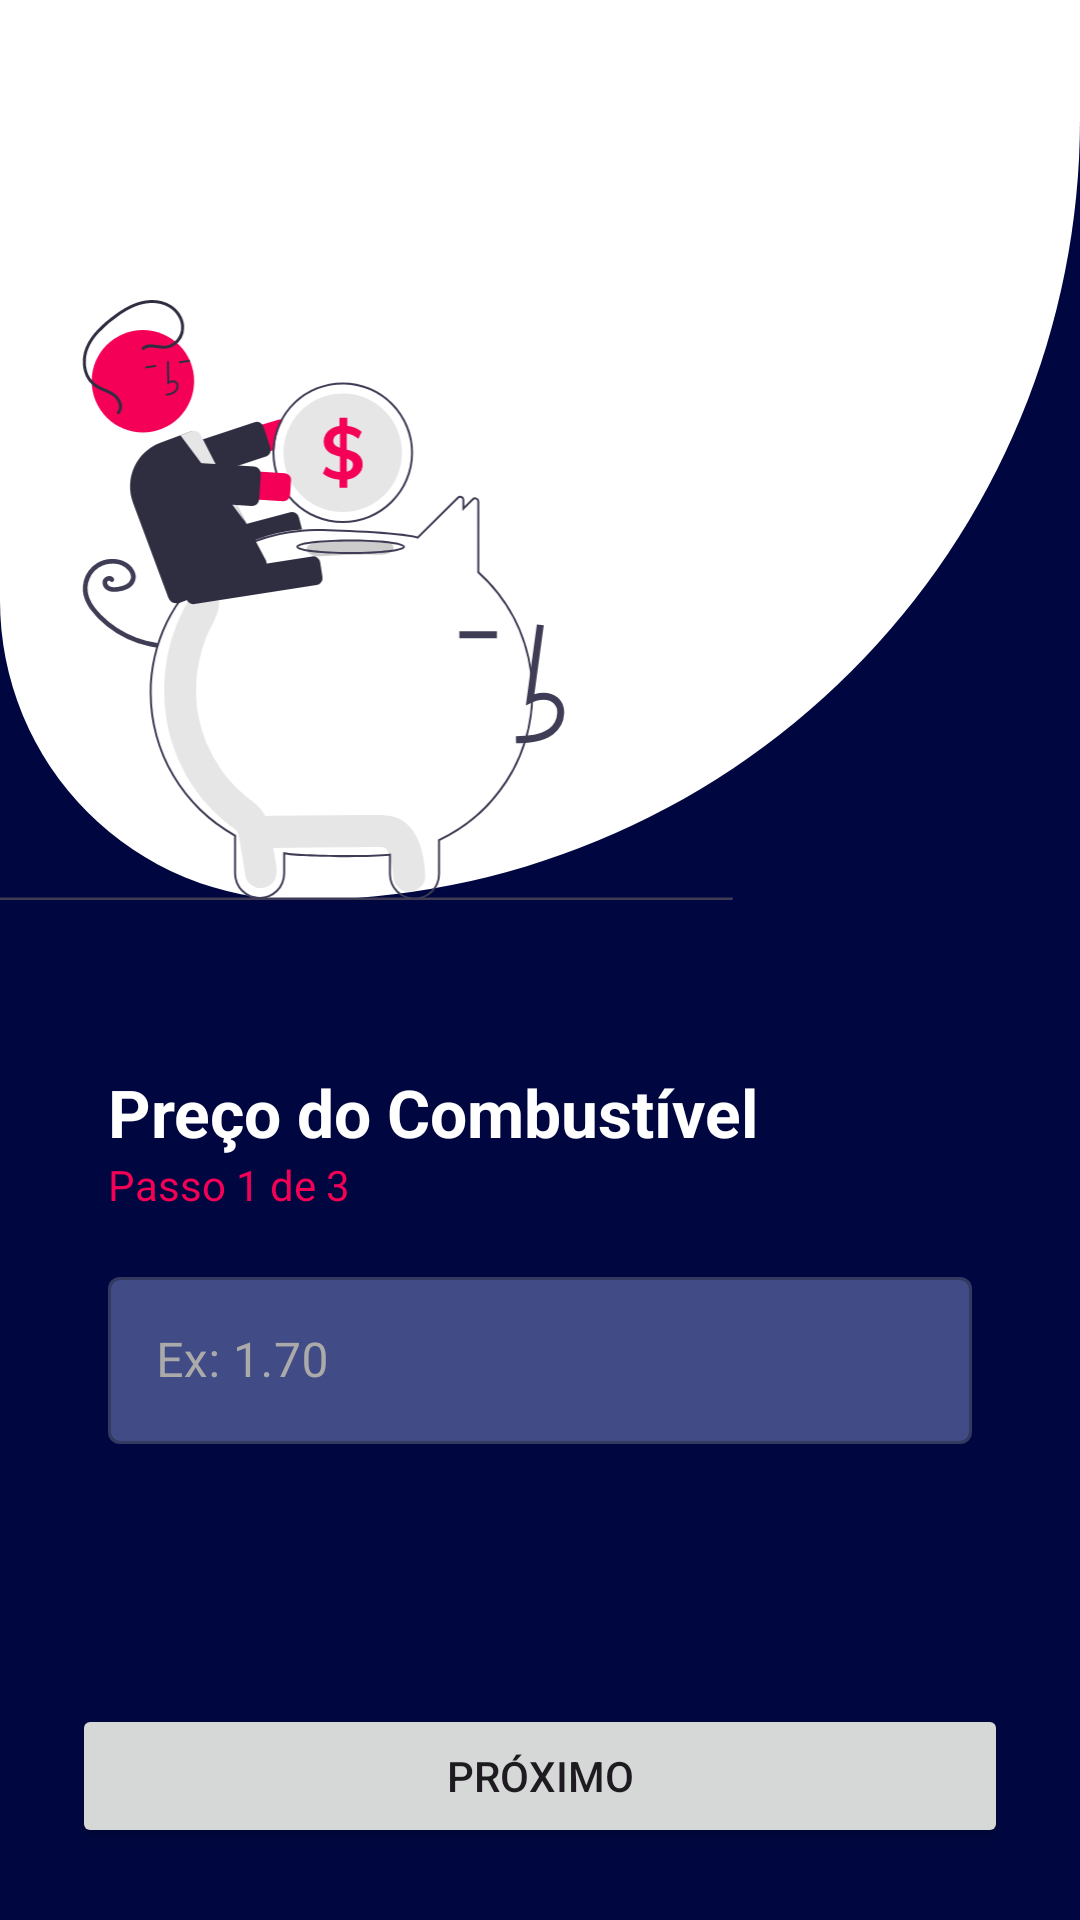

Produce the Android XML layout that renders to this screen, including the resource entries it uses.
<!-- AndroidManifest.xml: application theme Theme.ConversorMoedas -->
<!-- res/layout/activity_price.xml -->
<?xml version="1.0" encoding="utf-8"?>
<androidx.constraintlayout.widget.ConstraintLayout xmlns:android="http://schemas.android.com/apk/res/android"
    xmlns:app="http://schemas.android.com/apk/res-auto"
    xmlns:tools="http://schemas.android.com/tools"
    android:layout_width="match_parent"
    android:layout_height="match_parent"
    android:background="@color/BlueDark"
    tools:context=".PriceActivity">

    <View
        android:id="@+id/vw_title"
        android:layout_width="match_parent"
        android:layout_height="300dp"
        android:background="@drawable/ic_rounded"
        app:layout_constraintEnd_toEndOf="parent"
        app:layout_constraintTop_toTopOf="parent" />

    <ImageView
        android:id="@+id/imgv_price"
        android:layout_width="300dp"
        android:layout_height="200dp"
        android:layout_marginTop="100dp"
        android:layout_marginEnd="120dp"
        android:src="@drawable/ic_savings"
        app:layout_constraintEnd_toEndOf="parent"
        app:layout_constraintStart_toStartOf="parent"
        app:layout_constraintTop_toTopOf="parent" />

    <TextView
        android:id="@+id/txt_preco_combustivel"
        android:layout_width="wrap_content"
        android:layout_height="wrap_content"
        android:layout_marginStart="36dp"
        android:layout_marginTop="56dp"
        android:text="@string/pre_o_do_combust_vel"
        android:textColor="@color/white"
        android:textSize="22sp"
        android:textStyle="bold"
        app:layout_constraintStart_toStartOf="parent"
        app:layout_constraintTop_toBottomOf="@+id/imgv_price" />

    <TextView
        android:id="@+id/txt_step1"
        android:layout_width="wrap_content"
        android:layout_height="wrap_content"
        android:layout_marginStart="36dp"
        android:text="@string/passo_1_de_3"
        android:textColor="@color/Hex"
        app:layout_constraintStart_toStartOf="parent"
        app:layout_constraintTop_toBottomOf="@+id/txt_preco_combustivel" />

    <com.google.android.material.textfield.TextInputLayout
        android:id="@+id/til_preco_combustivel"
        style="@style/roundedTextInputLayout"
        android:layout_width="match_parent"
        android:layout_height="wrap_content"
        android:layout_marginStart="36dp"
        android:layout_marginTop="16dp"
        android:layout_marginEnd="36dp"
        android:textColorHint="@android:color/darker_gray"
        app:boxBackgroundColor="@color/Bluelight"
        app:layout_constraintEnd_toEndOf="parent"
        app:layout_constraintTop_toBottomOf="@+id/txt_step1">

        <com.google.android.material.textfield.TextInputEditText
            android:id="@+id/tiet_preco_combustivel"
            android:layout_width="match_parent"
            android:layout_height="match_parent"
            android:hint="@string/ex_1_70"
            android:inputType="numberDecimal"
            android:textColor="@color/white" />

    </com.google.android.material.textfield.TextInputLayout>

    <Button
        android:id="@+id/btn_proximo_preco"
        android:layout_width="match_parent"
        android:layout_height="wrap_content"
        android:layout_margin="24dp"
        android:text="@string/pr_ximo"
        app:layout_constraintBottom_toBottomOf="parent"
        app:layout_constraintEnd_toEndOf="parent"
        app:layout_constraintStart_toStartOf="parent" />

    <ImageButton
        android:id="@+id/imgbtn_voltar1"
        android:layout_width="wrap_content"
        android:layout_height="wrap_content"
        android:background="@color/white"
        android:contentDescription="@string/voltar_a_tela_anterior"
        android:padding="16dp"
        android:src="@drawable/ic_voltar"
        app:layout_constraintStart_toStartOf="parent"
        app:layout_constraintTop_toTopOf="parent"
        app:tint="@color/BlueDark" />

</androidx.constraintlayout.widget.ConstraintLayout>
<!-- resources referenced by this layout -->
<resources>
  <color name="BlueDark">#000740</color>
  <color name="Bluelight">#414b85</color>
  <color name="Hex">#F50057</color>
  <color name="white">#FFFFFFFF</color>
  <!-- drawable ic_rounded (drawable) -->
  <?xml version="1.0" encoding="utf-8"?>
  <shape xmlns:android="http://schemas.android.com/apk/res/android">
      <solid android:color="@color/white" />
      <corners
          android:bottomLeftRadius="230dp"
          android:bottomRightRadius="600dp"
          android:topLeftRadius="0dp"
          android:topRightRadius="0dp" />
  </shape>
  <!-- drawable ic_savings: vector/xml drawable (drawable, 11403 chars, omitted) -->
  <string name="ex_1_70">Ex: 1.70</string>
  <string name="passo_1_de_3">Passo 1 de 3</string>
  <string name="pr_ximo">Próximo</string>
  <string name="pre_o_do_combust_vel">Preço do Combustível</string>
  <string name="voltar_a_tela_anterior">voltar a tela anterior</string>
  <style name="roundedTextInputLayout" parent="Widget.MaterialComponents.TextInputLayout.OutlinedBox">
          <item name="cornerFamily">rounded</item>
          <item name="cornerSize">36dp</item>
          <item name="android:homeAsUpIndicator">@drawable/ic_voltar</item>
      </style>
  <style name="Theme.ConversorMoedas" parent="Base.Theme.ConversorMoedas" />
  <style name="Base.Theme.ConversorMoedas" parent="Theme.Material3.DayNight.NoActionBar">
          
          <item name="colorPrimary">@color/Sec_blue</item>
      </style>
  <color name="Sec_blue">#2B83C2</color>
</resources>
